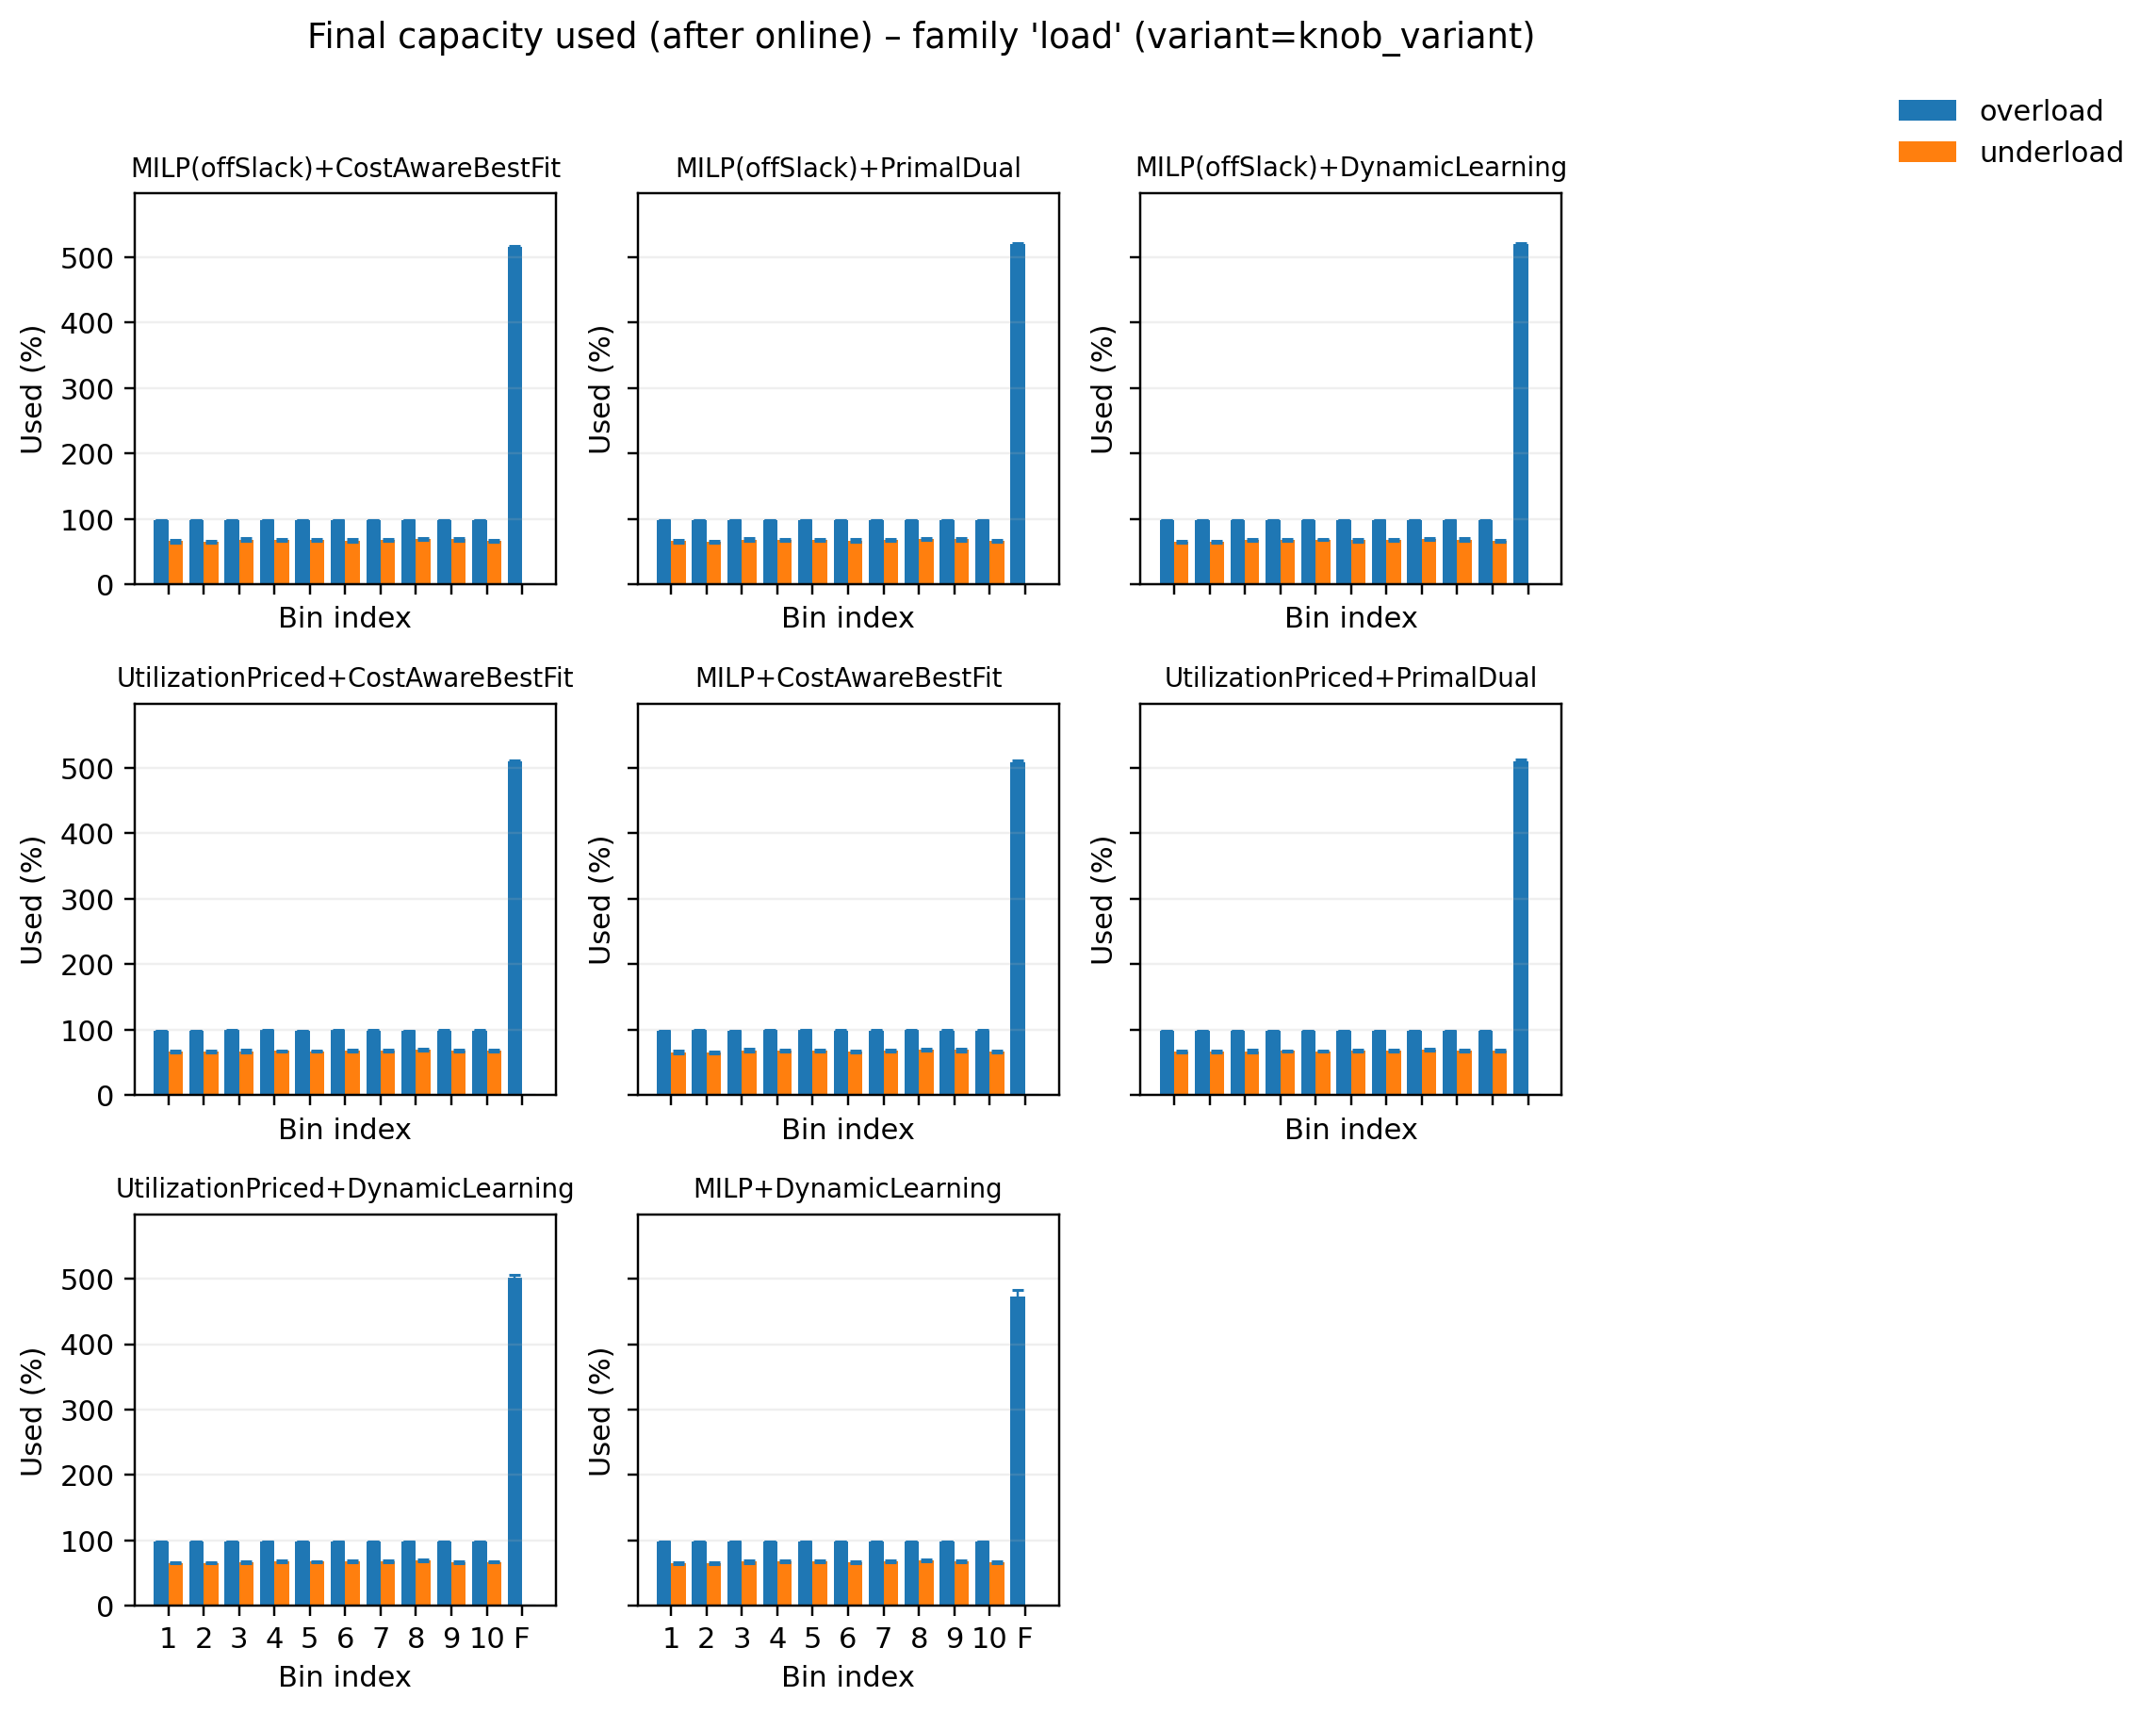

The table this chart was drawn from, first rows:
pipeline, variant, bin_idx, used_mean, used_sem, samples
MILP(offSlack)+CostAwareBestFit, overload, 0, 98.31, 0.1623, 50
MILP(offSlack)+CostAwareBestFit, overload, 1, 98.24, 0.192, 50
MILP(offSlack)+CostAwareBestFit, overload, 2, 98.58, 0.1582, 50
MILP(offSlack)+CostAwareBestFit, overload, 3, 98.53, 0.1624, 50
MILP(offSlack)+CostAwareBestFit, overload, 4, 98.2, 0.2033, 50
MILP(offSlack)+CostAwareBestFit, overload, 5, 98.21, 0.1765, 50
MILP(offSlack)+CostAwareBestFit, overload, 6, 98.51, 0.1778, 50
MILP(offSlack)+CostAwareBestFit, overload, 7, 98.52, 0.1414, 50
MILP(offSlack)+CostAwareBestFit, overload, 8, 98.49, 0.1698, 50
MILP(offSlack)+CostAwareBestFit, overload, 9, 98.6, 0.1541, 50
MILP(offSlack)+CostAwareBestFit, overload, 10, 515.2, 1.767, 50
MILP(offSlack)+CostAwareBestFit, underload, 0, 65.8, 1.913, 50
MILP(offSlack)+CostAwareBestFit, underload, 1, 65.31, 1.582, 50
MILP(offSlack)+CostAwareBestFit, underload, 2, 68.24, 1.973, 50
MILP(offSlack)+CostAwareBestFit, underload, 3, 67.66, 1.557, 50
MILP(offSlack)+CostAwareBestFit, underload, 4, 67.87, 1.525, 50
MILP(offSlack)+CostAwareBestFit, underload, 5, 66.91, 1.719, 50
MILP(offSlack)+CostAwareBestFit, underload, 6, 68.12, 1.636, 50
MILP(offSlack)+CostAwareBestFit, underload, 7, 69.34, 1.702, 50
MILP(offSlack)+CostAwareBestFit, underload, 8, 68.85, 1.758, 50
MILP(offSlack)+CostAwareBestFit, underload, 9, 66.63, 1.71, 50
MILP(offSlack)+CostAwareBestFit, underload, 10, 0.0, 0.0, 50
MILP(offSlack)+DynamicLearning, overload, 0, 97.98, 0.188, 50
MILP(offSlack)+DynamicLearning, overload, 1, 98.13, 0.1832, 50
MILP(offSlack)+DynamicLearning, overload, 2, 97.92, 0.2438, 50
MILP(offSlack)+DynamicLearning, overload, 3, 98.03, 0.1985, 50
MILP(offSlack)+DynamicLearning, overload, 4, 98.2, 0.172, 50
MILP(offSlack)+DynamicLearning, overload, 5, 97.87, 0.2167, 50
MILP(offSlack)+DynamicLearning, overload, 6, 97.84, 0.2016, 50
MILP(offSlack)+DynamicLearning, overload, 7, 97.95, 0.1896, 50
MILP(offSlack)+DynamicLearning, overload, 8, 98.01, 0.1875, 50
MILP(offSlack)+DynamicLearning, overload, 9, 97.75, 0.4242, 50
MILP(offSlack)+DynamicLearning, overload, 10, 519.7, 1.738, 50
MILP(offSlack)+DynamicLearning, underload, 0, 65.41, 1.663, 50
MILP(offSlack)+DynamicLearning, underload, 1, 65.17, 1.511, 50
MILP(offSlack)+DynamicLearning, underload, 2, 67.69, 1.767, 50
MILP(offSlack)+DynamicLearning, underload, 3, 68.3, 1.427, 50
MILP(offSlack)+DynamicLearning, underload, 4, 68.55, 1.405, 50
MILP(offSlack)+DynamicLearning, underload, 5, 67.12, 1.604, 50
MILP(offSlack)+DynamicLearning, underload, 6, 68.02, 1.378, 50
MILP(offSlack)+DynamicLearning, underload, 7, 69.62, 1.609, 50
MILP(offSlack)+DynamicLearning, underload, 8, 68.48, 1.602, 50
MILP(offSlack)+DynamicLearning, underload, 9, 66.38, 1.613, 50
MILP(offSlack)+DynamicLearning, underload, 10, 0.0, 0.0, 50
MILP(offSlack)+PrimalDual, overload, 0, 97.85, 0.1896, 50
MILP(offSlack)+PrimalDual, overload, 1, 98.01, 0.2099, 50
MILP(offSlack)+PrimalDual, overload, 2, 97.99, 0.2166, 50
MILP(offSlack)+PrimalDual, overload, 3, 97.83, 0.1666, 50
MILP(offSlack)+PrimalDual, overload, 4, 97.97, 0.2573, 50
MILP(offSlack)+PrimalDual, overload, 5, 98.14, 0.1753, 50
MILP(offSlack)+PrimalDual, overload, 6, 98.17, 0.1868, 50
MILP(offSlack)+PrimalDual, overload, 7, 97.98, 0.2008, 50
MILP(offSlack)+PrimalDual, overload, 8, 98.15, 0.1799, 50
MILP(offSlack)+PrimalDual, overload, 9, 97.79, 0.2134, 50
MILP(offSlack)+PrimalDual, overload, 10, 519.3, 1.819, 50
MILP(offSlack)+PrimalDual, underload, 0, 65.8, 1.913, 50
MILP(offSlack)+PrimalDual, underload, 1, 65.27, 1.578, 50
MILP(offSlack)+PrimalDual, underload, 2, 68.28, 1.965, 50
MILP(offSlack)+PrimalDual, underload, 3, 67.62, 1.566, 50
MILP(offSlack)+PrimalDual, underload, 4, 67.91, 1.532, 50
... 116 more rows
